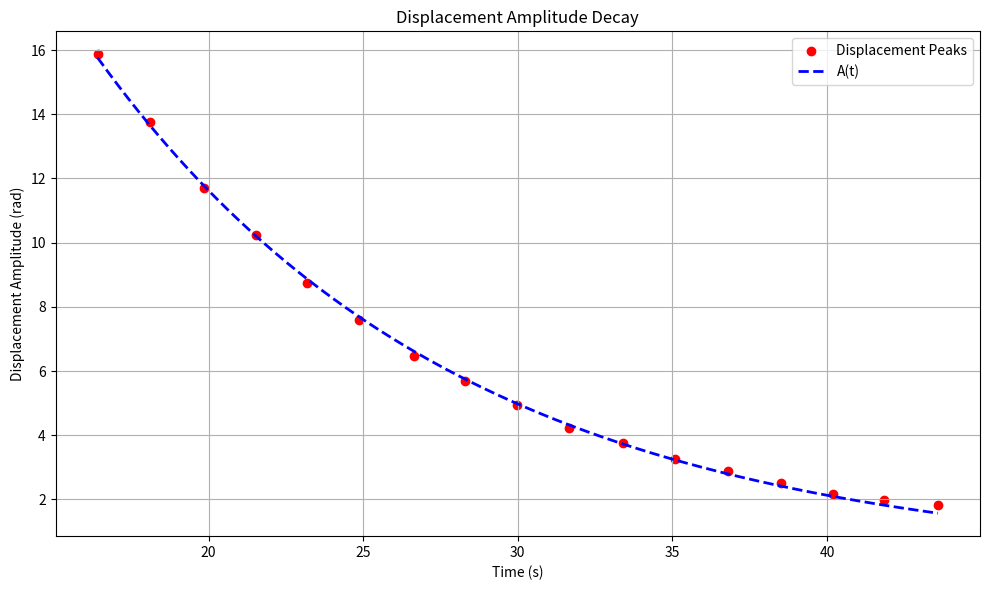

The script that saved this image:

import numpy as np
import matplotlib.pyplot as plt
from scipy.optimize import curve_fit



t_peaks = np.array([
    16.41, 18.10, 19.84, 21.53, 23.17, 24.86,
    26.64, 28.29, 29.98, 31.67, 33.41, 35.10,
    36.79, 38.52, 40.21, 41.86, 43.59
])

A_peaks = np.array([
    15.87, 13.76, 11.7, 10.24, 8.73, 7.6,
    6.46, 5.7, 4.94, 4.24, 3.75, 3.27,
    2.89, 2.51, 2.18, 1.97, 1.81
])


def A_decay(t, A0, delta):
    return A0 * np.exp(-delta * t)

popt, _ = curve_fit(A_decay, t_peaks, A_peaks)

A0, delta = popt

t_fit = np.linspace(min(t_peaks), max(t_peaks), 500)
A_fit = A_decay(t_fit, A0, delta)

# Plotting
plt.figure(figsize=(10, 6))
plt.scatter(t_peaks, A_peaks, color='red', label='Displacement Peaks')
plt.plot(t_fit, A_fit, 'b--', linewidth=2, label='A(t)')
plt.title('Displacement Amplitude Decay')
plt.xlabel('Time (s)')
plt.ylabel('Displacement Amplitude (rad)')
plt.grid(True)
plt.legend()
plt.tight_layout()
plt.show()